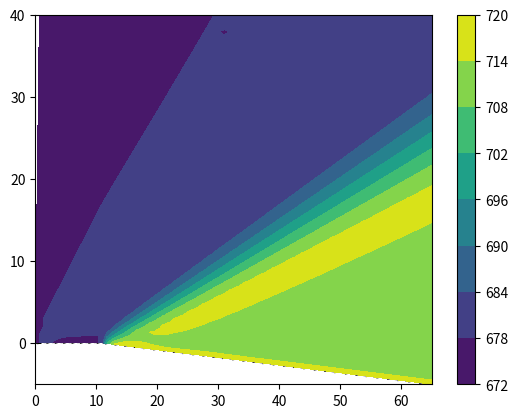

Python code for this plot:
# -*- coding: utf-8 -*-
"""
Created on Sat Mar 22 16:09:44 2014
exercice - chapter 8
2-D supersonic flow: Prandlt Meyer expansion wave
Anderson, John. Computational Fluid Dynamics. 1 edition.
New York: McGraw-Hill Science/Engineering/Math, 1995.
[redacted]
Special thanks to Ivan Padilla and Alberto Garca for sharing their matlab code
"""

import numpy as np
import math
import matplotlib.pyplot as plt

ny = 41
teta = 5.352*math.pi/180
E = 10.
gamma = 1.4
R = 8.314/0.0289645
H = 40.
Courant = 0.5
Cy = 0.6
d_eta = 1./(ny-1)  # j step in computational plane
distMax = 65


##height as a function of x[0]
def height(xx):
    if xx <= E:
        return H
    if xx > E:
        return (H+(xx-E)*math.tan(teta))


##definition of y(x): height of points
def y_calc(dist_x, x_E, h_var, nb_div):
    """distance x, x-coord of expansion corner, height from function "height"
    , y number of divisions"""
    if dist_x <= x_E:
        return np.linspace(0, h_var, nb_div)
    else:
        return np.linspace(H-h_var, H, nb_div)


##initial conditions at x = 0   [y, x]
p = np.zeros([ny, 1])   # y, x
p[:, 0] = 101000

rho = np.zeros([ny, 1])
rho[:, 0] = 1.23

T = np.zeros([ny, 1])
T[:, 0] = 286.1

u = np.zeros([ny, 1])
u[:, 0] = 678

v = np.zeros([ny, 1])
v[:, 0] = 0

M = np.zeros([ny, 1])
M[:, 0] = u[:, 0]/(gamma*R*T[:, 0])**0.5  # sqrt(gamma*(R/M)*T)

A = np.zeros([ny, 1])
B = np.zeros([ny, 1])
C = np.zeros([ny, 1])
#predictors
pu = np.zeros([ny, 1])
pv = np.zeros([ny, 1])
pp = np.zeros([ny, 1])
pT = np.zeros([ny, 1])
prho = np.zeros([ny, 1])

#buffer variable for calculations (to have a table.shape = (ny, 1) instead
#of (ny, _)
tamp = np.zeros([ny, 1])


##flux variables 1 to 4 (method to avoid: exec)
for i in ["F", "G", "dFdeps_", "dGdeps_", "pF", "pG", "pdFdeps_", "avdFdeps_"]:
    for j in range(1, 5):
        exec("{0}{1} = np.zeros([ny, 1])".format(i, j))
        #print ("{0}{1}".format(i, j) + str(eval("{0}{1}".format(i, j))))

F1[:, 0] = rho[:, 0]*u[:, 0]   # [height, iter]
F2[:, 0] = rho[:, 0]*u[:, 0]**2+p[:, 0]
F3[:, 0] = rho[:, 0]*u[:, 0]*v[:, 0]
F4[:, 0] = (gamma/(gamma-1)
            )*p[:, 0]*u[:, 0]+rho[:, 0]*u[:, 0]*((u[:, 0]**2+v[:, 0]**2)/2)

G1[:, 0] = rho[:, 0]*v[:, 0]
G2[:, 0] = rho[:, 0]*u[:, 0]*v[:, 0]
G3[:, 0] = rho[:, 0]*v[:, 0]**2+p[:, 0]
G4[:, 0] = (gamma/(gamma-1)
            )*p[:, 0]*v[:, 0]+rho[:, 0]*v[:, 0]*((u[:, 0]**2+v[:, 0]**2)/2)

machTable = np.arange(1, 4, 0.00001)


def angle(machTable):   # donne un angle en deg
    """calculation of expanstion angle for Mach between 1 and 10"""
    return ((((gamma+1)/(gamma-1))**0.5) * (
        math.atan(((gamma-1)*(machTable**2-1)/(gamma+1))**0.5)
        )/math.pi*180 - ((math.atan((machTable**2-1)**0.5)/math.pi*180)))

tab_f_cal = np.zeros_like(machTable)
for i in range(len(machTable)):
    tab_f_cal[i] = angle(machTable[i])
#print ("tab_f_cal "+str(tab_f_cal))


def find_nearest(array, value):
    """find index of Mach number corresponding to closest angle"""
    idx = (np.abs(array-value)).argmin()
    return idx


##iterations in the x-direction, Mac Cormack space marching
i = 0   # iteration number
xxx = 0.    # real x-distance
x_coords = np.array([0])


while xxx < distMax:
    lastMColumn = M[:, i]
     # print ("lastMColumn " +str(lastMColumn))
     # print(np.max(lastMColumn))
    d_eps = Courant*(height(xxx)/ny)/max(
        abs(math.tan(teta + math.asin(1./np.max(lastMColumn)))),
        abs(math.tan(teta - math.asin(1./np.max(lastMColumn)))))
     # print ("d_eps " +str(d_eps))

     # predictor
    for j in range(1, ny-1):    # y (height) [j, i] = [h, x] = [line, column]
        if xxx < E:
            detadx = 0
        if xxx > E:
            detadx = (1-j*d_eta)*math.tan(teta)/height(xxx)

        dFdeps_1[j, 0] = detadx*(F1[j, i]-F1[j+1, i]
                                 )/d_eta+(1/height(xxx)
                                          )*(G1[j, i]-G1[j+1, i])/d_eta
         # print ("dFdeps_1[j, 0] " + str(dFdeps_1[j, 0])+ " j = "+str(j))
        dFdeps_2[j, 0] = detadx*(F2[j, i]-F2[j+1, i]
                                 )/d_eta+(1/height(xxx)
                                          )*(G2[j, i]-G2[j+1, i])/d_eta
        dFdeps_3[j, 0] = detadx*(F3[j, i]-F3[j+1, i]
                                 )/d_eta+(1/height(xxx)
                                          )*(G3[j, i]-G3[j+1, i])/d_eta
         # print ("dFdeps_3[j, 0] " + str(dFdeps_3[j, 0])+ " j = "+str(j))
        dFdeps_4[j, 0] = detadx*(F4[j, i]-F4[j+1, i]
                                 )/d_eta+(1/height(xxx)
                                          )*(G4[j, i]-G4[j+1, i])/d_eta
         # always 0 and not i because no need to keep the values
         # (table with one column only)
         # d_eta = constant in computational plane

        SF1 = (Cy*abs(p[j+1, i]-2*p[j, i]+p[j-1, i])
               / (p[j+1, i]+2*p[j, i]+p[j-1, i]))*(F1[j+1, i]
                                                   - 2*F1[j, i]+F1[j-1, i])
        SF2 = (Cy*abs(p[j+1, i]-2*p[j, i]+p[j-1, i])
               / (p[j+1, i]+2*p[j, i]+p[j-1, i]))*(F2[j+1, i]
                                                   - 2*F2[j, i]+F2[j-1, i])
        SF3 = (Cy*abs(p[j+1, i]-2*p[j, i]+p[j-1, i])
               / (p[j+1, i]+2*p[j, i]+p[j-1, i]))*(F3[j+1, i]
                                                   - 2*F3[j, i]+F3[j-1, i])
         # print ("SF3 "+str(SF3))
        SF4 = (Cy*abs(p[j+1, i]-2*p[j, i]+p[j-1, i])
               / (p[j+1, i]+2*p[j, i]+p[j-1, i]))*(F4[j+1, i]
                                                   - 2*F4[j, i]+F4[j-1, i])

        pF1[j, 0] = F1[j, i]+dFdeps_1[j, 0]*d_eps + SF1
        pF2[j, 0] = F2[j, i]+dFdeps_2[j, 0]*d_eps + SF2
         # print ("pF2[j, 0] "+str(pF2[j, 0]))
        pF3[j, 0] = F3[j, i]+dFdeps_3[j, 0]*d_eps + SF3
        pF4[j, 0] = F4[j, i]+dFdeps_4[j, 0]*d_eps + SF4
         # print (pF4)

        A[j, 0] = pF3[j, 0]**2/(2*pF1[j, 0]) - pF4[j, 0]
         # print (A[j, 0])
        B[j, 0] = (gamma/(gamma-1))*pF1[j, 0]*pF2[j, 0]
         # print (B[j, 0])
        C[j, 0] = -((gamma+1)/(2*(gamma-1)))*pF1[j, 0]**3
         # print (C[j, 0])
        prho[j, 0] = (-B[j, 0]+(B[j, 0]**2-4*A[j, 0]*C[j, 0])**0.5)/(2*A[j, 0])
         # print (prho[j, 0])
        pu[j, 0] = pF1[j, 0]/prho[j, 0]
         # print (pu[j, 0])
        pv[j, 0] = pF3[j, 0]/pF1[j, 0]
         # print ("pv[j, 0] "+str(pv[j, 0]))
        pp[j, 0] = pF2[j, 0] - pF1[j, 0]*pu[j, 0]
        pT[j, 0] = pp[j, 0]/(prho[j, 0]*R)

        pG1[j, 0] = prho[j, 0]*pF3[j, 0]/pF1[j, 0]
        pG2[j, 0] = pF3[j, 0]
        pG3[j, 0] = prho[j, 0]*(pF3[j, 0]/pF1[j, 0]
                                )**2+pF2[j, 0]-pF1[j, 0]**2/prho[j, 0]
         # print ("pG3[j, 0] "+str(pG3[j, 0]))
        pG4[j, 0] = (gamma/(gamma-1)
                     )*(pF2[j, 0]-pF1[j, 0]**2/prho[j, 0]
                        )*(pF3[j, 0]/pF1[j, 0]
                           )+(prho[j, 0]/2
                              )*(pF3[j, 0]/pF1[j, 0]
                                 )*((pF1[j, 0]/prho[j, 0]
                                     )**2+(pF3[j, 0]/pF1[j, 0])**2)

    # boundary conditions for predicted values
    # bottom j = 0
    detadx = (1-0*d_eta)*math.tan(teta)/height(xxx)

    dFdeps_1[0, 0] = detadx*(F1[0, i]-F1[1, i]
                             )/d_eta+(1/height(xxx))*(G1[0, i]-G1[1, i])/d_eta
     # print ("dFdeps_1[0, 0] "+str(dFdeps_1[0, 0]))
    dFdeps_2[0, 0] = detadx*(F2[0, i]-F2[1, i]
                             )/d_eta+(1/height(xxx))*(G2[0, i]-G2[1, i])/d_eta
    dFdeps_3[0, 0] = detadx*(F3[0, i]-F3[1, i]
                             )/d_eta+(1/height(xxx))*(G3[0, i]-G3[1, i])/d_eta
     # print ("dFdeps_3[0, 0] "+str(dFdeps_3[0, 0]))
    dFdeps_4[0, 0] = detadx*(F4[0, i]-F4[1, i]
                             )/d_eta+(1/height(xxx))*(G4[0, i]-G4[1, i])/d_eta

    pF1[0, 0] = F1[0, i]+dFdeps_1[0, 0]*d_eps
     # print ("pF1[0, 0] " +str(pF1[0, 0])+ "  dFdeps_1[0, 0] "+ \
     # str(dFdeps_1[0, 0])+ " d_eps " +str(d_eps))
    pF2[0, 0] = F2[0, i]+dFdeps_2[0, 0]*d_eps
    pF3[0, 0] = F3[0, i]+dFdeps_3[0, 0]*d_eps
     # print ("pF3[0, 0] " +str(pF3[0, 0])+ "  dFdeps_3[0, 0] "+ \
     # str(dFdeps_3[0, 0])+ " d_eps " +str(d_eps))
    pF4[0, 0] = F4[0, i]+dFdeps_4[0, 0]*d_eps

    A[0, 0] = pF3[0, 0]**2/(2*pF1[0, 0]) - pF4[0, 0]
     # print (A[0, 0])
    B[0, 0] = (gamma/(gamma-1))*pF1[0, 0]*pF2[0, 0]
     # print (B[0, 0])
    C[0, 0] = -((gamma+1)/(2*(gamma-1)))*pF1[0, 0]**3
     # print (C[0, 0])
    rho_cal = (-B[0, 0]+(B[0, 0]**2-4*A[0, 0]*C[0, 0])**0.5)/(2*A[0, 0])
     # print ("rho_cal predict " +str(rho_cal))
    u_cal = pF1[0, 0]/rho_cal
     # print ("u_cal predict " +str(u_cal))
    v_cal = pF3[0, 0]/pF1[0, 0]
     # print ("v_cal predict " +str(v_cal))
    p_cal = pF2[0, 0] - pF1[0, 0]*u_cal
     # print ("p_cal predict " +str(p_cal))
    T_cal = p_cal/(rho_cal*R)
     # print ("T_cal predict " +str(T_cal))
    M_cal = (u_cal**2+v_cal**2)**0.5/(gamma*R*T_cal)**0.5
     # print ("M_cal bottom predict " +str(M_cal))

    prho[0, 0] = rho_cal
    pp[0, 0] = p_cal

    pG1[0, 0] = prho[0, 0]*pF3[0, 0]/pF1[0, 0]
    pG2[0, 0] = pF3[0, 0]
    pG3[0, 0] = prho[0, 0]*(pF3[0, 0]/pF1[0, 0]
                            )**2+pF2[0, 0]-pF1[0, 0]**2/prho[0, 0]
    pG4[0, 0] = (gamma/(gamma-1)
                 )*(pF2[0, 0]-pF1[0, 0]**2/prho[0, 0]
                    )*(pF3[0, 0]/pF1[0, 0]
                       )+(prho[0, 0]/2
                          )*(pF3[0, 0]/pF1[0, 0]
                             )*((pF1[0, 0]/prho[0, 0]
                                 )**2+(pF3[0, 0]/pF1[0, 0])**2)

    # top
    prho[ny-1, 0] = 1.23
    pu[ny-1, 0] = 678
    pv[ny-1, 0] = 0
    pp[ny-1, 0] = 101000
    pT[ny-1, 0] = 286.1

    pF1[ny-1, 0] = prho[ny-1, 0]*pu[ny-1, 0]
    pF2[ny-1, 0] = prho[ny-1, 0]*pu[ny-1, 0]**2+pp[ny-1, 0]
    pF3[ny-1, 0] = prho[ny-1, 0]*pu[ny-1, 0]*pv[ny-1, 0]
    pF4[ny-1, 0] = (gamma/(gamma-1)
                    )*(pp[ny-1, 0]*pu[ny-1, 0]
                       )+(prho[ny-1, 0]*pu[ny-1, 0]
                          )*((pu[ny-1, 0]**2+pv[ny-1, 0]**2)/2)

    pG1[ny-1, 0] = prho[ny-1, 0]*pF3[ny-1, 0]/pF1[ny-1, 0]
    pG2[ny-1, 0] = pF3[ny-1, 0]
    pG3[ny-1, 0] = prho[ny-1, 0]*(pF3[ny-1, 0]/pF1[ny-1, 0]
                                  )**2+(pF2[ny-1, 0]
                                        )-pF1[ny-1, 0]**2/prho[ny-1, 0]
    pG4[ny-1, 0] = (gamma/(gamma-1)
                    )*(pF2[ny-1, 0]-pF1[ny-1, 0]**2/prho[ny-1, 0]
                       )*(pF3[ny-1, 0]/pF1[ny-1, 0]
                          )*((pF1[ny-1, 0]/prho[ny-1, 0]
                              )**2+(pF3[ny-1, 0]/pF1[ny-1, 0])**2)
    # end of boundary conditions for predicted values

    F1 = np.hstack((F1, tamp))
    F2 = np.hstack((F2, tamp))
    F3 = np.hstack((F3, tamp))
    F4 = np.hstack((F4, tamp))

    rho = np.hstack((rho, tamp))
    u = np.hstack((u, tamp))
    v = np.hstack((v, tamp))
    p = np.hstack((p, tamp))
    T = np.hstack((T, tamp))
    M = np.hstack((M, tamp))

    # corrector steps
    for j in range(1, ny-1):
         # print (j)
        if xxx < E:
            detadx = 0
        if xxx > E:
            detadx = (1-j*d_eta)*math.tan(teta)/height(xxx)

        pdFdeps_1[j, 0] = detadx*(pF1[j-1, 0]-pF1[j, 0]
                                  )/d_eta+(1/height(xxx)
                                           )*(pG1[j-1, 0]-pG1[j, 0])/d_eta
        pdFdeps_2[j, 0] = detadx*(pF2[j-1, 0]-pF2[j, 0]
                                  )/d_eta+(1/height(xxx)
                                           )*(pG2[j-1, 0]-pG2[j, 0])/d_eta
        pdFdeps_3[j, 0] = detadx*(pF3[j-1, 0]-pF3[j, 0]
                                  )/d_eta+(1/height(xxx)
                                           )*(pG3[j-1, 0]-pG3[j, 0])/d_eta
        pdFdeps_4[j, 0] = detadx*(pF4[j-1, 0]-pF4[j, 0]
                                  )/d_eta+(1/height(xxx)
                                           )*(pG4[j-1, 0]-pG4[j, 0])/d_eta

        avdFdeps_1[j, 0] = 0.5*(dFdeps_1[j, 0]+pdFdeps_1[j, 0])
        avdFdeps_2[j, 0] = 0.5*(dFdeps_2[j, 0]+pdFdeps_2[j, 0])
        avdFdeps_3[j, 0] = 0.5*(dFdeps_3[j, 0]+pdFdeps_3[j, 0])
        avdFdeps_4[j, 0] = 0.5*(dFdeps_4[j, 0]+pdFdeps_4[j, 0])

        SF1 = (Cy*abs(pp[j+1, 0]-2*pp[j, 0]+pp[j-1, 0]
                      )/(pp[j+1, 0]+2*pp[j, 0]+pp[j-1, 0]
                         ))*(pF1[j+1, 0]-2*pF1[j, 0]+pF1[j-1, 0])
        SF2 = (Cy*abs(pp[j+1, 0]-2*pp[j, 0]+pp[j-1, 0]
                      )/(pp[j+1, 0]+2*pp[j, 0]+pp[j-1, 0]
                         ))*(pF2[j+1, 0]-2*pF2[j, 0]+pF2[j-1, 0])
        SF3 = (Cy*abs(pp[j+1, 0]-2*pp[j, 0]+pp[j-1, 0]
                      )/(pp[j+1, 0]+2*pp[j, 0]+pp[j-1, 0]
                         ))*(pF3[j+1, 0]-2*pF3[j, 0]+pF3[j-1, 0])
        SF4 = (Cy*abs(pp[j+1, 0]-2*pp[j, 0]+pp[j-1, 0]
                      )/(pp[j+1, 0]+2*pp[j, 0]+pp[j-1, 0]
                         ))*(pF4[j+1, 0]-2*pF4[j, 0]+pF4[j-1, 0])

        F1[j, i+1] = F1[j, i]+avdFdeps_1[j, 0]*d_eps + SF1
        F2[j, i+1] = F2[j, i]+avdFdeps_2[j, 0]*d_eps + SF2
        F3[j, i+1] = F3[j, i]+avdFdeps_3[j, 0]*d_eps + SF3
        F4[j, i+1] = F4[j, i]+avdFdeps_4[j, 0]*d_eps + SF4

        A[j, 0] = F3[j, i+1]**2/(2*F1[j, i+1]) - F4[j, i+1]
         # print (A[j, 0])
        B[j, 0] = (gamma/(gamma-1))*F1[j, i+1]*F2[j, i+1]
         # print (B[j, 0])
        C[j, 0] = -((gamma+1)/(2*(gamma-1)))*F1[j, i+1]**3
         # print (C[j, 0])

        rho[j, i+1] = (-B[j, 0]+(B[j, 0]**2-4*A[j, 0]*C[j, 0]
                                 )**0.5)/(2*A[j, 0])
         # print (rho[j, i+1])
        u[j, i+1] = F1[j, i+1]/rho[j, i+1]
        v[j, i+1] = F3[j, i+1]/F1[j, i+1]
        p[j, i+1] = F2[j, i+1] - F1[j, i+1]*u[j, i+1]
        T[j, i+1] = p[j, i+1]/(rho[j, i+1]*R)
        M[j, i+1] = (u[j, i+1]**2+v[j, i+1]**2)**0.5/(gamma*R*T[j, i+1])**0.5
         # print ("v[" +str(j)+", "+str(i+1)+"]"+str(v[j, i+1]))

    # boundary conditions for corrected values
    # bottom j = 0
    detadx = (1-0*d_eta)*math.tan(teta)/height(xxx)

    pdFdeps_1[0, 0] = detadx*(pF1[0, 0]-pF1[1, 0]
                              )/d_eta + (1/height(xxx)
                                         )*(pG1[0, 0]-pG1[1, 0])/d_eta
     # print ("pF1[1, 0] " +str(pF1[1, 0])+ "  pF1[0, 0] "+str(pF1[0, 0]))
    pdFdeps_2[0, 0] = detadx*(pF2[0, 0]-pF2[1, 0]
                              )/d_eta + (1/height(xxx)
                                         )*(pG2[0, 0]-pG2[1, 0])/d_eta
    pdFdeps_3[0, 0] = detadx*(pF3[0, 0]-pF3[1, 0]
                              )/d_eta + (1/height(xxx)
                                         )*(pG3[0, 0]-pG3[1, 0])/d_eta
    pdFdeps_4[0, 0] = detadx*(pF4[0, 0]-pF4[1, 0]
                              )/d_eta + (1/height(xxx)
                                         )*(pG4[0, 0]-pG4[1, 0])/d_eta

    avdFdeps_1[0, 0] = 0.5*(dFdeps_1[0, 0]+pdFdeps_1[0, 0])
    avdFdeps_2[0, 0] = 0.5*(dFdeps_2[0, 0]+pdFdeps_2[0, 0])
    avdFdeps_3[0, 0] = 0.5*(dFdeps_3[0, 0]+pdFdeps_3[0, 0])
    avdFdeps_4[0, 0] = 0.5*(dFdeps_4[0, 0]+pdFdeps_4[0, 0])

    F1[0, i+1] = F1[0, i]+avdFdeps_1[0, 0]*d_eps
     # print ("F1[0, i+1] " +str(F1[0, i+1])+ "  avdFdeps_1[0, 0] "+\
    # str(avdFdeps_1[0, 0])+ " d_eps " +str(d_eps))
    F2[0, i+1] = F2[0, i]+avdFdeps_2[0, 0]*d_eps
    F3[0, i+1] = F3[0, i]+avdFdeps_3[0, 0]*d_eps
    F4[0, i+1] = F4[0, i]+avdFdeps_4[0, 0]*d_eps

    A[0, 0] = F3[0, i+1]**2/(2*F1[0, i+1]) - F4[0, i+1]
     # print (A[0, 0])
    B[0, 0] = (gamma/(gamma-1))*F1[0, i+1]*F2[0, i+1]
     # print (B[0, 0])
    C[0, 0] = -((gamma+1)/(2*(gamma-1)))*F1[0, i+1]**3
     # print (C[0, 0])
    rho_cal = (-B[0, 0]+(B[0, 0]**2-4*A[0, 0]*C[0, 0])**0.5)/(2*A[0, 0])
     # print ("rho_cal correct " +str(rho_cal))
    u_cal = F1[0, i+1]/rho_cal
     # print ("u_cal correct " +str(u_cal))
    v_cal = F3[0, i+1]/F1[0, i+1]
     # print ("v_cal correct " +str(v_cal))
    p_cal = F2[0, i+1] - F1[0, i+1]*u_cal
     # print ("p_cal correct " +str(p_cal))
    T_cal = p_cal/(rho_cal*R)
     # print ("T_cal correct " +str(T_cal))
    M_cal = (u_cal**2+v_cal**2)**0.5/(gamma*R*T_cal)**0.5
     # print ("M_cal bottom correct " + str(M_cal))
    if xxx < E:
        psi = (math.atan(v_cal/u_cal))*180/math.pi
        phi = -psi
    else:
        psi = (math.atan(abs(v_cal)/u_cal))*180/math.pi
        phi = teta*180/math.pi - psi
     # print ("psi correct " +str(psi))
     # print ("phi correct " +str(phi))
    f_cal = angle(M_cal)
     # print ("f_cal correct " +str(f_cal))
    f_act = f_cal+phi
     # print ("f_act correct " +str(f_act))
    indice = find_nearest(tab_f_cal, f_act)
    M_act = machTable[indice]
     # print ("M_act " + str(M_act))
    p[0, i+1] = p_cal*((1+((gamma-1)/2)*M_cal**2
                        )/(1+((gamma-1)/2)*M_act**2))**(gamma/(gamma-1))
    T[0, i+1] = T_cal*((1+((gamma-1)/2)*M_cal**2)/(1+((gamma-1)/2)*M_act**2))
    rho[0, i+1] = p[0, i+1]/(R*T[0, i+1])
    u[0, i+1] = u_cal
    if xxx < E:
        v[0, i+1] = 0
    else:
        v[0, i+1] = -u[0, i+1]*math.tan(teta)
     # print ("v[:, i+1] " +str(v[:, i+1]))
    M[0, i+1] = M_act

    F1[0, i+1] = rho[0, i+1]*u[0, i+1]
    F2[0, i+1] = rho[0, i+1]*u[0, i+1]**2+p[0, i+1]
    F3[0, i+1] = rho[0, i+1]*u[0, i+1]*v[0, i+1]
    F4[0, i+1] = (gamma/(gamma-1)
                  )*(p[0, i+1]*u[0, i+1]
                     )+(rho[0, i+1]*u[0, i+1]
                        )*((u[0, i+1]**2+v[0, i+1]**2)/2)

    # top
    rho[ny-1, i+1] = 1.23
    u[ny-1, i+1] = 678
    v[ny-1, i+1] = 0
    p[ny-1, i+1] = 101000
    T[ny-1, i+1] = 286.1
    M[ny-1, i+1] = (u[ny-1, i+1]**2+v[ny-1, i+1]**2
                    )**0.5/(gamma*R*T[ny-1, i+1])**0.5

    F1[ny-1, i+1] = rho[ny-1, i+1]*u[ny-1, i+1]
    F2[ny-1, i+1] = rho[ny-1, i+1]*u[ny-1, i+1]**2+p[ny-1, i+1]
    F3[ny-1, i+1] = rho[ny-1, i+1]*u[ny-1, i+1]*v[ny-1, i+1]
    F4[ny-1, i+1] = (gamma/(gamma-1)
                     )*(p[ny-1, i+1]*u[ny-1, i+1]
                        )+(rho[ny-1, i+1]*u[ny-1, i+1]
                           )*((u[ny-1, i+1]**2+v[ny-1, i+1]**2)/2)
     # print ("M_top " + str(M[ny-1, i+1]))
   # end of boundary conditions

   # calculation of Gs at i+1
    G1 = np.hstack((G1, tamp))
    G2 = np.hstack((G2, tamp))
    G3 = np.hstack((G3, tamp))
    G4 = np.hstack((G4, tamp))
    G1[:, i+1] = rho[:, i+1]*v[:, i+1]
    G2[:, i+1] = rho[:, i+1]*u[:, i+1]*v[:, i+1]
    G3[:, i+1] = rho[:, i+1]*v[:, i+1]**2+p[:, i+1]
    G4[:, i+1] = (gamma/(gamma-1)
                  )*(p[:, i+1]*v[:, i+1]
                     )+(rho[:, i+1]*v[:, i+1]
                        )*((u[:, i+1]**2+v[:, i+1]**2)/2)
##    print ("G1[:, i+1] " +str(G1[:, i+1]))
##    print ("G2[:, i+1] " +str(G2[:, i+1]))
##    print ("G3[:, i+1] " +str(G3[:, i+1]))
##    print ("G4[:, i+1] " +str(G4[:, i+1]))
##
##    print ("F1[:, i+1] " +str(F1[:, i+1]))
##    print ("F2[:, i+1] " +str(F2[:, i+1]))
##    print ("F3[:, i+1] " +str(F3[:, i+1]))
##    print ("F4[:, i+1] " +str(F4[:, i+1]))

    i += 1
    xxx += d_eps
    x_coords = np.append(x_coords, xxx)

##    print ("\n  \n")
    print("loop " + str(i) + " dist " + str(xxx))

##################################plot grid
##plt.figure(1)
##for i in [1, 14, 24, 34, 44]:
##
##    plt.plot(u[:, i], range(ny), label = str(i))
##
##plt.legend()

x_new = x_coords.copy()
for i in range(ny-1):
    x_coords = np.vstack((x_coords, x_new))

y_coords = np.zeros(ny)
for i in range(len(x_new)-1):
    y_new = y_calc(x_new[i], E, height(x_new[i]), ny)
    y_coords = np.vstack((y_coords, y_new))

y_coords = y_coords.T

print ("x_coords shape "+str(x_coords.shape))
print ("y_coords shape "+str(y_coords.shape))

print ("u_shape   "+str(u.shape))
print ("v_shape   "+str(v.shape))

plt.figure(2)
plt.quiver(x_coords[::2, ::2], y_coords[::2, ::2], u[::2, ::2], v[::2, ::2])
plt.contourf(x_coords, y_coords, (u**2+v**2)**0.5)
plt.colorbar()

plt.show()

####################################
####concatenate example
##a = np.zeros([3, 4, 5])
##print (a)
##b = np.ones([1, 4, 5])
##a = np.concatenate((a, b))
##print (a)
####################################

####################################
#############vstack exemple
##y = y_calc(60, 10, height(60), ny)
##print (y)
##y1 = y_calc(61, 10, height(61), ny)
##
##y = np.vstack((y, y1))
##print (y)
